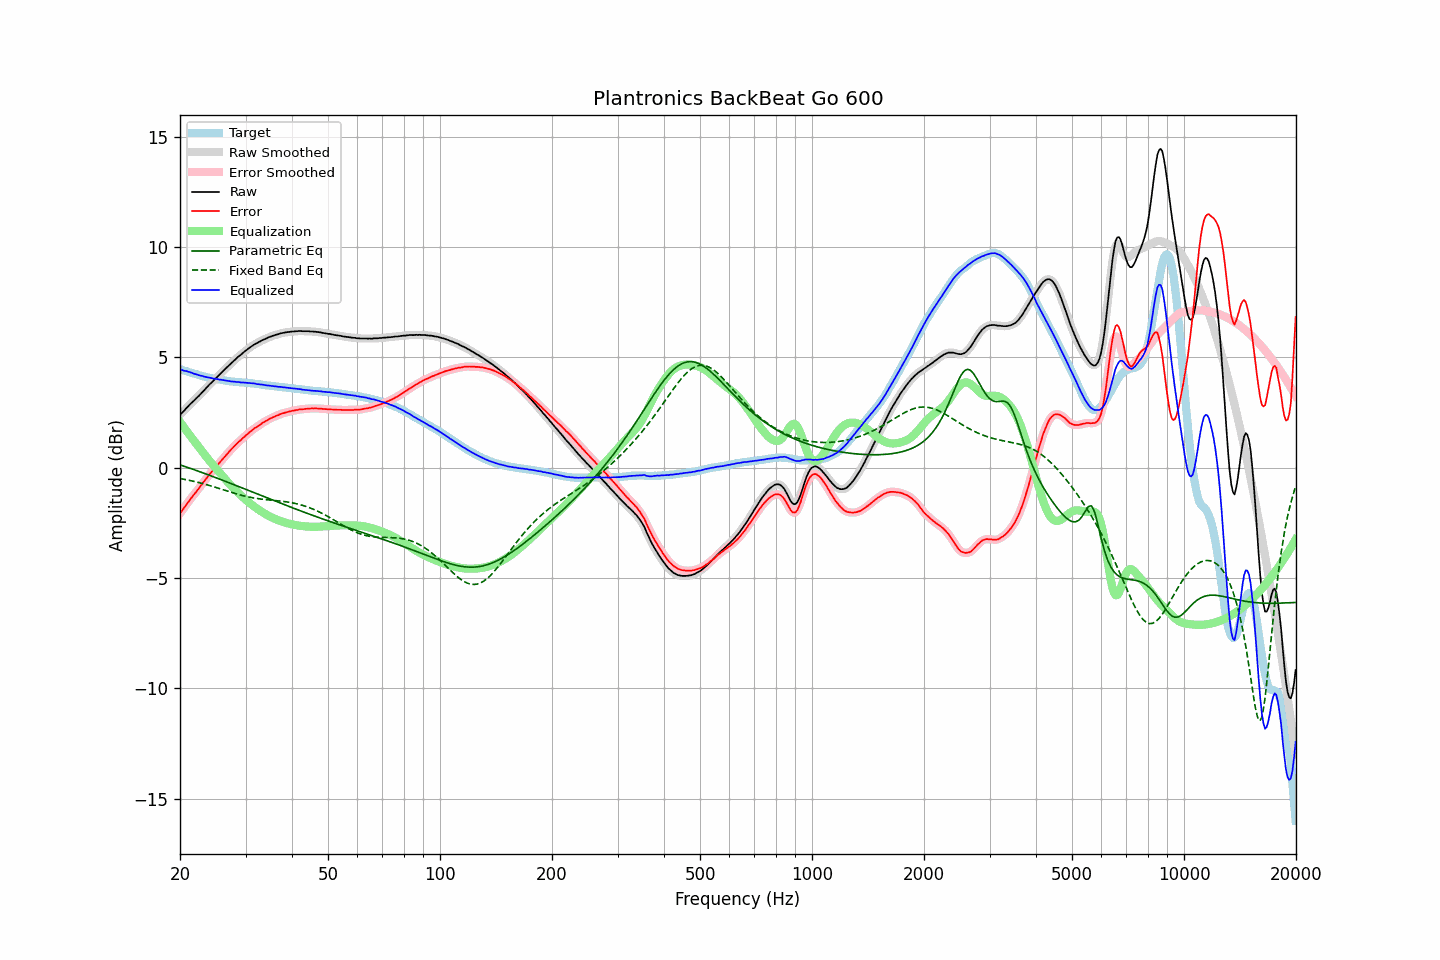

The data file committed next to this chart (first rows):
frequency, raw, error, smoothed, error_smoothed, equalization, parametric_eq, fixed_band_eq, equalized_raw, equalized_smoothed, target
20.00, 2.39, -2.07, 2.39, -2.07, 2.07, 0.13, -0.49, 4.46, 4.46, 4.46
20.20, 2.46, -1.98, 2.46, -1.97, 1.97, 0.10, -0.51, 4.43, 4.44, 4.44
20.40, 2.53, -1.88, 2.54, -1.88, 1.87, 0.08, -0.52, 4.41, 4.41, 4.41
20.61, 2.61, -1.78, 2.62, -1.77, 1.77, 0.05, -0.53, 4.38, 4.39, 4.39
20.81, 2.70, -1.67, 2.70, -1.67, 1.67, 0.03, -0.55, 4.38, 4.37, 4.37
21.02, 2.77, -1.57, 2.78, -1.57, 1.58, 0.00, -0.56, 4.35, 4.35, 4.34
21.23, 2.85, -1.47, 2.85, -1.47, 1.48, -0.02, -0.58, 4.33, 4.33, 4.32
21.44, 2.92, -1.37, 2.92, -1.38, 1.38, -0.05, -0.60, 4.31, 4.30, 4.30
21.66, 2.99, -1.29, 2.99, -1.29, 1.29, -0.07, -0.61, 4.28, 4.28, 4.28
21.87, 3.06, -1.20, 3.06, -1.20, 1.19, -0.10, -0.63, 4.25, 4.25, 4.26
22.09, 3.13, -1.10, 3.13, -1.11, 1.10, -0.12, -0.65, 4.23, 4.23, 4.24
22.31, 3.20, -1.01, 3.20, -1.01, 1.01, -0.15, -0.66, 4.21, 4.21, 4.22
22.54, 3.27, -0.92, 3.28, -0.91, 0.91, -0.18, -0.68, 4.18, 4.19, 4.19
22.76, 3.35, -0.81, 3.35, -0.81, 0.82, -0.20, -0.70, 4.17, 4.17, 4.17
22.99, 3.43, -0.71, 3.43, -0.72, 0.72, -0.23, -0.72, 4.15, 4.15, 4.15
23.22, 3.50, -0.62, 3.51, -0.62, 0.62, -0.26, -0.74, 4.13, 4.13, 4.13
23.45, 3.58, -0.53, 3.58, -0.53, 0.53, -0.28, -0.76, 4.11, 4.11, 4.12
23.69, 3.66, -0.43, 3.66, -0.43, 0.44, -0.31, -0.78, 4.10, 4.10, 4.10
23.92, 3.74, -0.34, 3.74, -0.34, 0.34, -0.34, -0.80, 4.09, 4.09, 4.08
24.16, 3.81, -0.25, 3.81, -0.25, 0.26, -0.36, -0.82, 4.07, 4.07, 4.06
24.40, 3.88, -0.17, 3.88, -0.17, 0.17, -0.39, -0.84, 4.05, 4.05, 4.05
24.65, 3.95, -0.09, 3.95, -0.08, 0.08, -0.42, -0.87, 4.04, 4.04, 4.04
24.89, 4.03, 0.00, 4.03, 0.00, -0.00, -0.45, -0.89, 4.02, 4.02, 4.02
25.14, 4.10, 0.09, 4.10, 0.09, -0.09, -0.47, -0.91, 4.02, 4.01, 4.01
25.39, 4.18, 0.17, 4.17, 0.17, -0.17, -0.50, -0.93, 4.00, 4.00, 4.00
25.65, 4.24, 0.25, 4.25, 0.26, -0.26, -0.53, -0.96, 3.99, 3.99, 3.99
25.91, 4.32, 0.34, 4.32, 0.34, -0.34, -0.56, -0.98, 3.98, 3.98, 3.98
26.16, 4.39, 0.43, 4.39, 0.43, -0.43, -0.59, -1.00, 3.97, 3.97, 3.97
26.43, 4.46, 0.51, 4.46, 0.51, -0.51, -0.61, -1.03, 3.95, 3.95, 3.95
26.69, 4.53, 0.60, 4.53, 0.60, -0.59, -0.64, -1.05, 3.94, 3.94, 3.94
26.96, 4.60, 0.68, 4.60, 0.68, -0.68, -0.67, -1.07, 3.93, 3.93, 3.93
27.23, 4.67, 0.76, 4.67, 0.76, -0.76, -0.70, -1.10, 3.92, 3.92, 3.92
27.50, 4.74, 0.84, 4.74, 0.84, -0.84, -0.73, -1.12, 3.91, 3.91, 3.91
27.77, 4.81, 0.91, 4.81, 0.91, -0.91, -0.76, -1.14, 3.90, 3.90, 3.90
28.05, 4.88, 0.99, 4.88, 0.99, -0.99, -0.78, -1.16, 3.90, 3.89, 3.89
28.33, 4.94, 1.06, 4.95, 1.06, -1.06, -0.81, -1.19, 3.89, 3.89, 3.88
28.62, 5.01, 1.13, 5.01, 1.13, -1.13, -0.84, -1.21, 3.88, 3.88, 3.88
28.90, 5.07, 1.20, 5.07, 1.20, -1.20, -0.87, -1.23, 3.87, 3.87, 3.87
29.19, 5.12, 1.25, 5.13, 1.26, -1.27, -0.90, -1.25, 3.86, 3.86, 3.87
29.48, 5.19, 1.34, 5.19, 1.33, -1.33, -0.93, -1.27, 3.86, 3.86, 3.86
29.78, 5.25, 1.40, 5.25, 1.40, -1.40, -0.96, -1.29, 3.85, 3.85, 3.86
30.08, 5.31, 1.47, 5.31, 1.46, -1.46, -0.99, -1.30, 3.85, 3.85, 3.85
30.38, 5.36, 1.52, 5.37, 1.53, -1.53, -1.02, -1.32, 3.84, 3.84, 3.84
30.68, 5.42, 1.59, 5.42, 1.59, -1.59, -1.05, -1.34, 3.84, 3.83, 3.83
30.99, 5.47, 1.65, 5.47, 1.65, -1.65, -1.07, -1.35, 3.83, 3.83, 3.82
31.30, 5.52, 1.70, 5.53, 1.71, -1.70, -1.10, -1.36, 3.82, 3.82, 3.82
31.61, 5.57, 1.76, 5.57, 1.76, -1.76, -1.13, -1.38, 3.82, 3.81, 3.81
31.93, 5.61, 1.82, 5.61, 1.81, -1.81, -1.16, -1.39, 3.80, 3.80, 3.80
32.24, 5.64, 1.85, 5.65, 1.86, -1.86, -1.19, -1.40, 3.78, 3.79, 3.80
32.57, 5.69, 1.91, 5.69, 1.90, -1.91, -1.22, -1.41, 3.78, 3.78, 3.78
32.89, 5.72, 1.95, 5.73, 1.96, -1.96, -1.25, -1.42, 3.77, 3.77, 3.77
33.22, 5.77, 2.01, 5.77, 2.01, -2.01, -1.28, -1.43, 3.77, 3.76, 3.76
33.55, 5.80, 2.05, 5.80, 2.05, -2.05, -1.31, -1.44, 3.75, 3.75, 3.75
33.89, 5.83, 2.10, 5.84, 2.10, -2.10, -1.34, -1.45, 3.74, 3.74, 3.74
34.23, 5.86, 2.14, 5.87, 2.14, -2.14, -1.37, -1.45, 3.72, 3.73, 3.73
34.57, 5.90, 2.18, 5.90, 2.18, -2.18, -1.39, -1.46, 3.72, 3.72, 3.72
34.92, 5.93, 2.22, 5.93, 2.22, -2.22, -1.42, -1.47, 3.72, 3.71, 3.71
35.27, 5.95, 2.25, 5.96, 2.25, -2.25, -1.45, -1.48, 3.70, 3.70, 3.70
35.62, 5.98, 2.29, 5.98, 2.29, -2.29, -1.48, -1.48, 3.70, 3.69, 3.70
35.97, 6.00, 2.32, 6.01, 2.32, -2.32, -1.51, -1.49, 3.68, 3.68, 3.68
... 635 more rows
